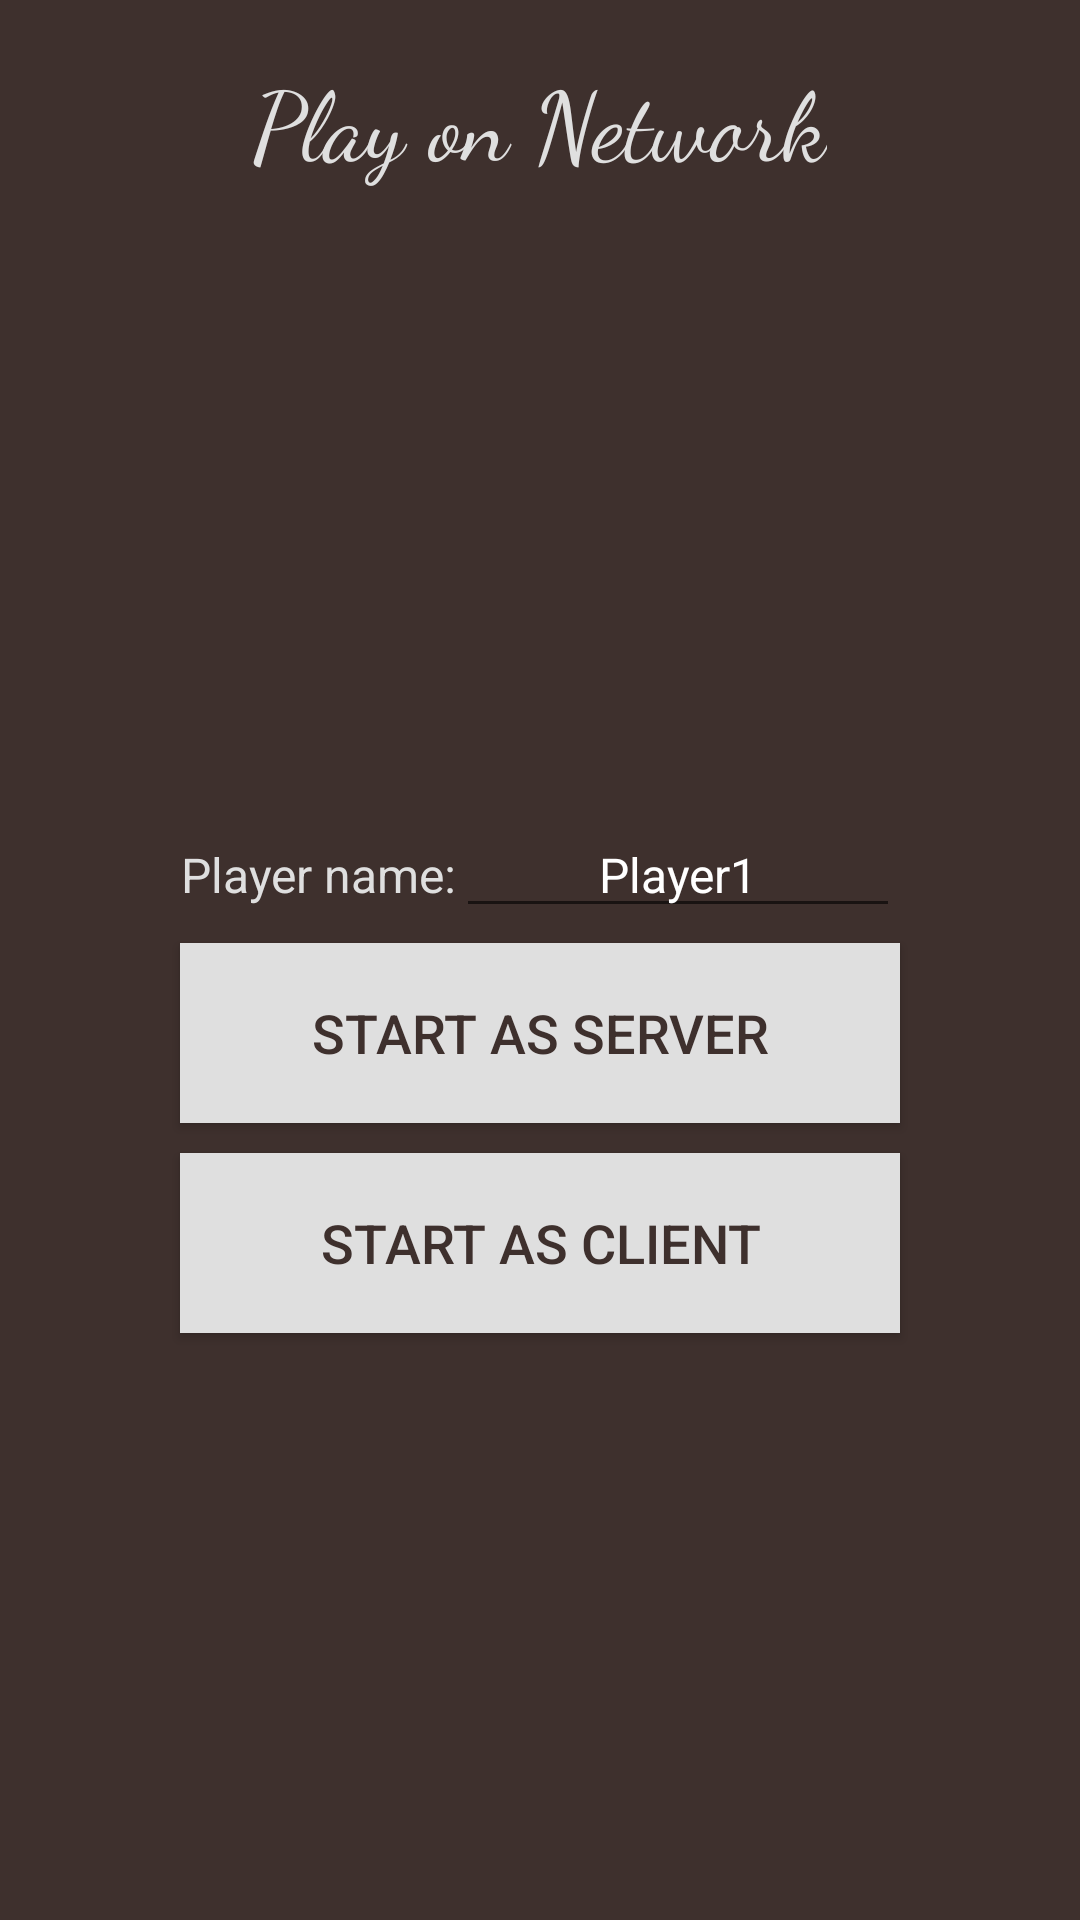

Layout XML and referenced resources for this Android screen:
<!-- AndroidManifest.xml: application theme TablutTheme -->
<!-- res/layout/fra_playnetwork.xml -->
<?xml version="1.0" encoding="utf-8"?>
<LinearLayout xmlns:android="http://schemas.android.com/apk/res/android"
    android:layout_width="match_parent"
    android:layout_height="match_parent"
    android:orientation="vertical" >


    <TextView style="@style/Title.SubTitle" android:text="@string/play_on_network"/>


    <LinearLayout
        android:layout_width="match_parent"
        android:layout_height="0dp"
        android:layout_weight="2"
        android:orientation="vertical"
        android:gravity="center">

        <LinearLayout
            android:layout_width="@dimen/ui_element_width"
            android:layout_height="wrap_content">
            <TextView style="@style/MenuText"
                android:text="@string/player_name" />
            <EditText style="@style/MenuText.Edit"
                android:id="@+id/localPlayer1Name"
                android:text="@string/player1" />
        </LinearLayout>

        <Button style="@style/MenuButton"
            android:text="@string/start_as_server"
            android:id="@+id/startAsServerButton"/>
        <Button style="@style/MenuButton"
            android:id="@+id/startAsClientButton"
            android:text="@string/start_as_client" />

    </LinearLayout>



</LinearLayout>
<!-- resources referenced by this layout -->
<resources>
  <dimen name="ui_element_width">240dp</dimen>
  <string name="play_on_network">Play on Network</string>
  <string name="player1">Player1</string>
  <string name="player_name">Player name:</string>
  <string name="start_as_client">Start As Client</string>
  <string name="start_as_server">Start as Server</string>
  <style name="MenuButton">
          <item name="android:layout_width">@dimen/ui_element_width</item>
          <item name="android:layout_height">60dp</item>
          <item name="android:layout_marginBottom">5dp</item>
          <item name="android:layout_marginTop">5dp</item>
          <item name="android:background">@color/gray</item>
          <item name="android:textColor">@color/darkBrown</item>
          <item name="android:textSize">18sp</item>
          <item name="android:layout_gravity">center</item>
      </style>
  <style name="MenuText">
          <item name="android:layout_width">wrap_content</item>
          <item name="android:layout_height">wrap_content</item>
          <item name="android:gravity">center</item>
          <item name="android:textColor">@color/gray</item>
          <item name="android:textSize">16sp</item>
      </style>
  <style name="MenuText.Edit">
          <item name="android:layout_width">match_parent</item>
          <item name="android:textColor">@color/white</item>
          <item name="android:textColorHint">@color/gray</item>
      </style>
  <style name="Title.SubTitle">
          <item name="android:layout_height">80dp</item>
          <item name="android:textSize">32dp</item>
      </style>
  <style name="TablutTheme" parent="Theme.AppCompat.Light.NoActionBar">
          <item name="colorPrimary">@color/colorPrimary</item>
          <item name="colorPrimaryDark">@color/colorPrimaryDark</item>
          <item name="colorAccent">@color/colorAccent</item>
          <item name="android:colorBackground">@color/darkBrown</item>
      </style>
  <color name="gray">#dfdfdf</color>
  <color name="darkBrown">#3e302d</color>
  <color name="white">#ffffff</color>
  <color name="colorPrimary">#8c6960</color>
  <color name="colorPrimaryDark">#5e4741</color>
  <color name="colorAccent">#d4d3d3</color>
</resources>
